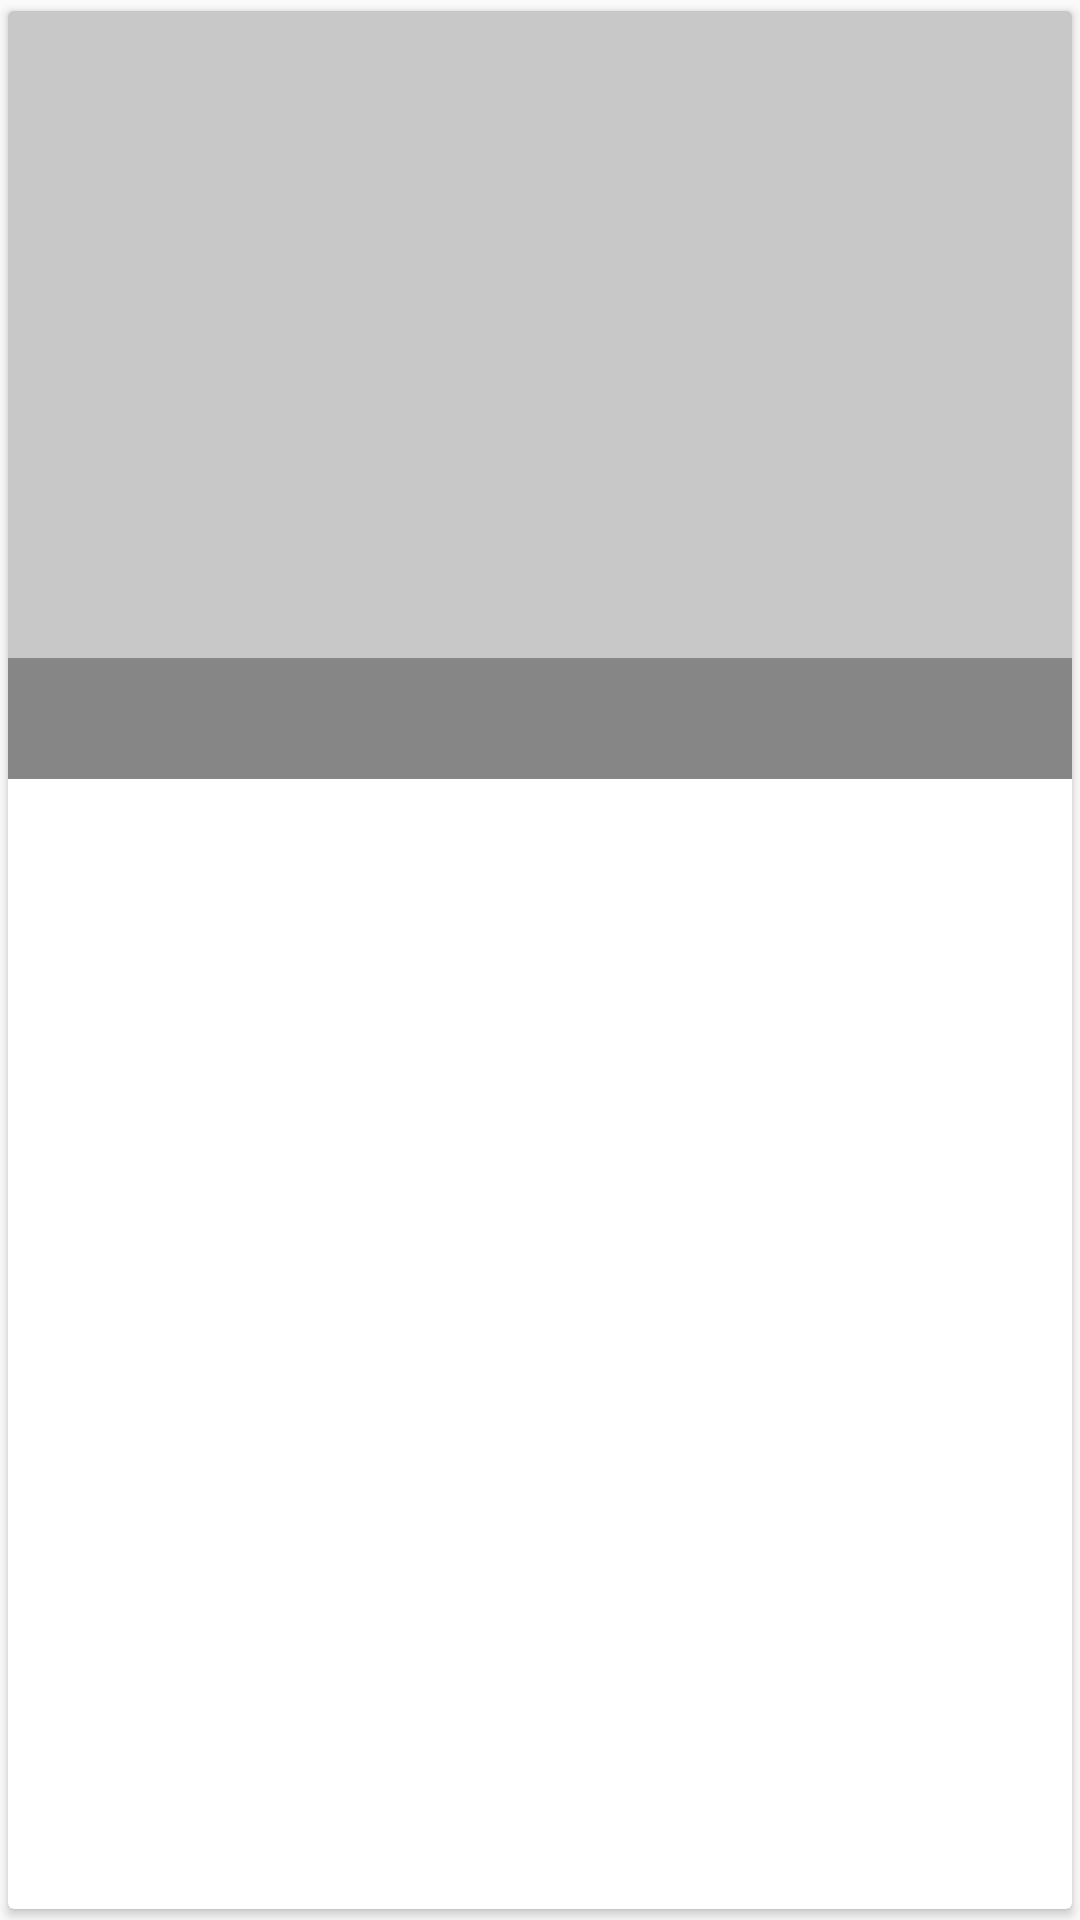

The Android layout XML behind this screen, and the referenced resources:
<!-- AndroidManifest.xml: application theme AppTheme -->
<!-- res/layout/news_header.xml -->
<?xml version="1.0" encoding="utf-8"?>
<layout
    xmlns:android="http://schemas.android.com/apk/res/android"
    xmlns:app="http://schemas.android.com/apk/res-auto"
    xmlns:tools="http://schemas.android.com/tools">

    <data>

        <variable
            name="vm"
            type="com.skday.warta.vm.NewsHeader"/>
    </data>

    <android.support.v7.widget.CardView
        android:id="@+id/cardView"
        android:layout_width="match_parent"
        android:layout_height="wrap_content"
        android:orientation="vertical"
        app:cardUseCompatPadding="true">

        <LinearLayout
            android:layout_width="match_parent"
            android:layout_height="match_parent"
            android:orientation="vertical">

            <RelativeLayout
                android:layout_width="match_parent"
                android:layout_height="256dp">

                <ImageView
                    android:id="@+id/iv_img"
                    android:layout_width="match_parent"
                    android:layout_height="match_parent"
                    android:scaleType="centerCrop"
                    android:background="@color/cardview_shadow_start_color"/>

                <TextView
                    android:id="@+id/tv_title"
                    android:layout_width="match_parent"
                    android:layout_height="wrap_content"
                    android:layout_alignParentBottom="true"
                    android:background="#5000"
                    android:ellipsize="end"
                    android:maxLines="2"
                    android:padding="8dp"
                    android:text="@{vm.bTitle}"
                    android:textColor="#FFFF"
                    android:textSize="18sp"
                    android:textStyle="bold"
                    tools:text="Title"/>
            </RelativeLayout>

            <TextView
                android:id="@+id/tv_detail"
                android:layout_width="wrap_content"
                android:layout_height="wrap_content"
                android:paddingBottom="8dp"
                android:paddingLeft="8dp"
                android:paddingRight="8dp"
                android:text="@{vm.bDescription}"
                android:textColor="@android:color/black"
                android:textSize="16sp"
                tools:text="Detail"/>
            <TextView
                android:id="@+id/tv_author"
                android:layout_width="wrap_content"
                android:layout_height="wrap_content"
                android:paddingLeft="8dp"
                android:paddingRight="8dp"
                android:paddingStart="8dp"
                android:text="@{vm.bPublishedAt}"
                android:textSize="16sp"
                tools:text="Date"/>
        </LinearLayout>

    </android.support.v7.widget.CardView>
</layout>
<!-- resources referenced by this layout -->
<resources>
  <style name="AppTheme" parent="Theme.AppCompat.Light.NoActionBar">
          
          <item name="colorPrimary">@color/colorPrimary</item>
          <item name="colorPrimaryDark">@color/colorPrimaryDark</item>
          <item name="colorAccent">@color/colorAccent</item>
      </style>
  <color name="colorPrimary">#111111</color>
  <color name="colorPrimaryDark">#000000</color>
  <color name="colorAccent">#00C853</color>
</resources>
